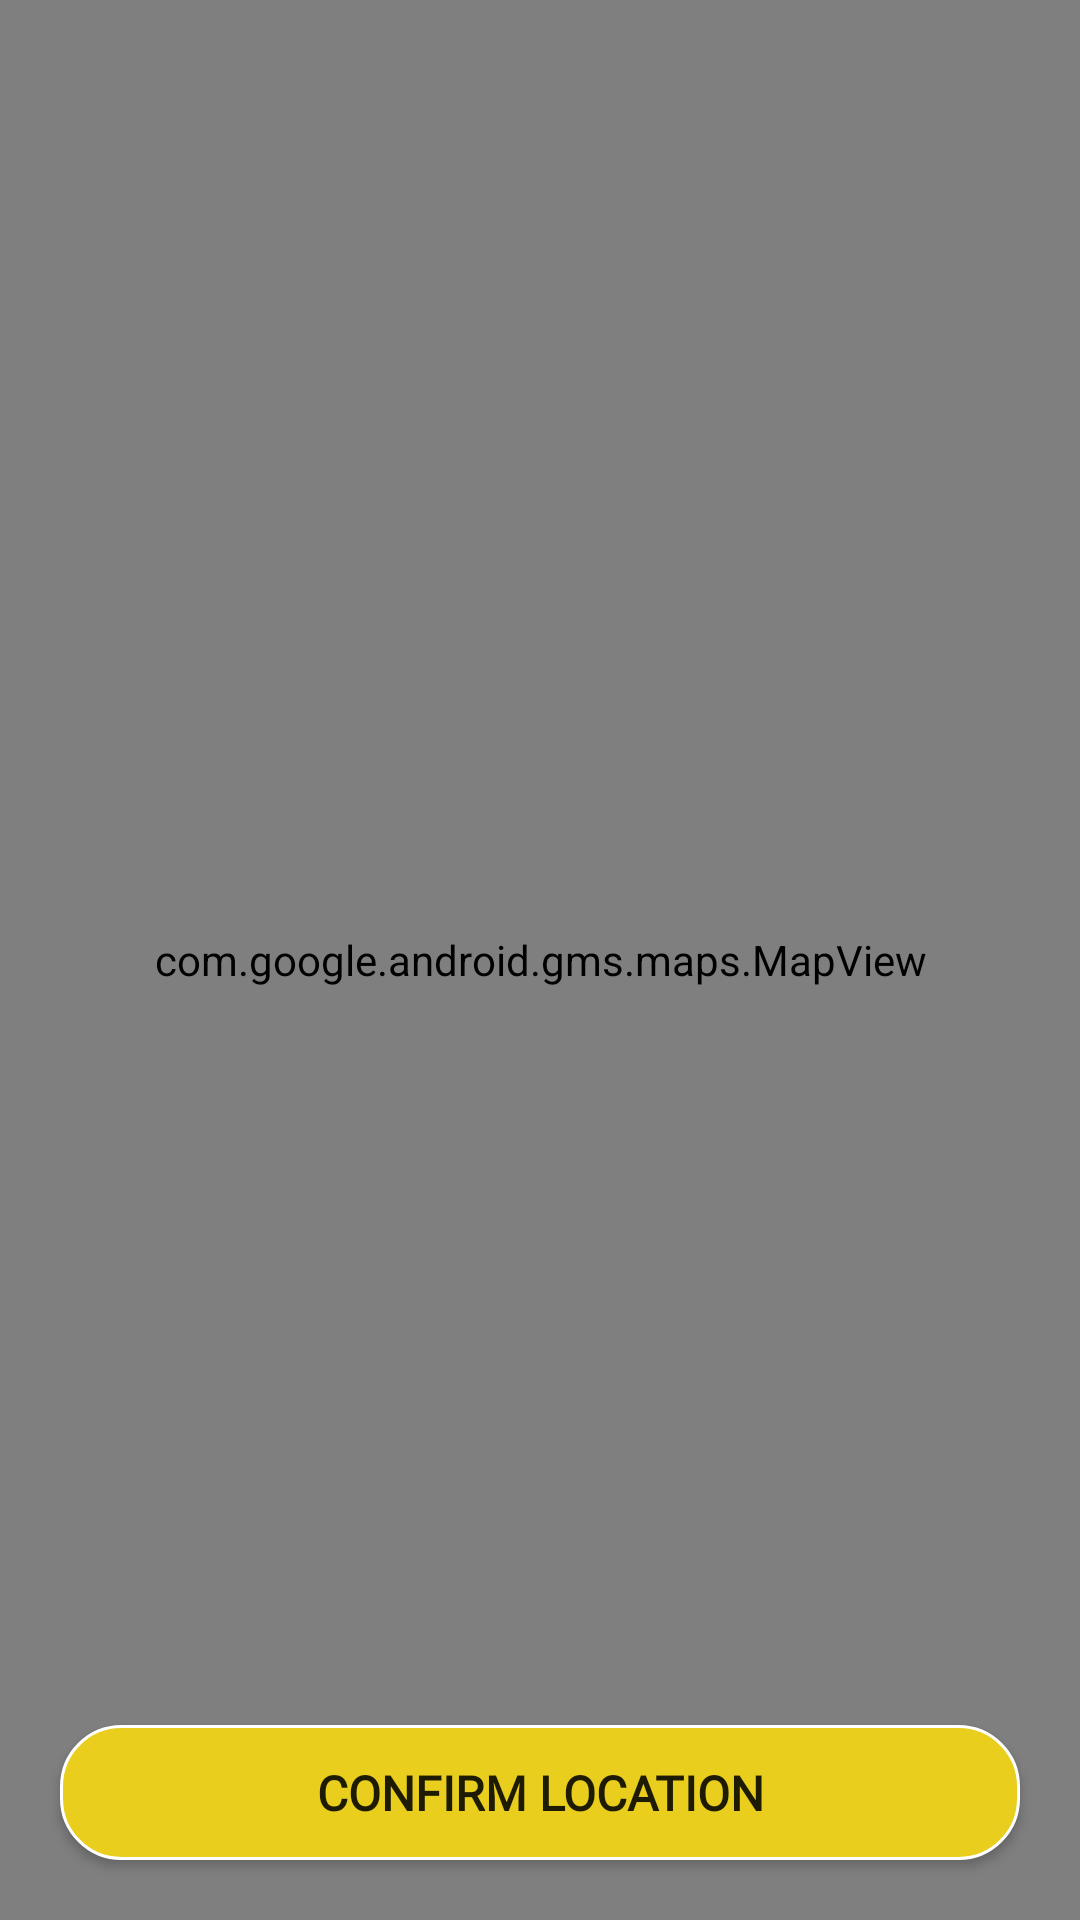

Write the Android layout XML for this screen, with the resource values it uses.
<!-- AndroidManifest.xml: application theme AppTheme -->
<!-- res/layout/map_popup.xml -->
<?xml version="1.0" encoding="utf-8"?>
<RelativeLayout xmlns:android="http://schemas.android.com/apk/res/android"
    xmlns:app="http://schemas.android.com/apk/res-auto"
    xmlns:tools="http://schemas.android.com/tools"
    android:layout_width="match_parent"
    android:layout_height="match_parent"
    tools:context=".Map">

    <com.google.android.gms.maps.MapView
        android:id="@+id/map_pickupLocation"
        android:layout_width="match_parent"
        android:layout_height="match_parent"/>



    <ImageView
        android:layout_width="wrap_content"
        android:layout_height="wrap_content"
        android:id="@+id/school_map_marker"
        android:src="@drawable/icon_send"
        android:layout_marginBottom="40dp"
        android:layout_centerInParent="true"


        />




    <Button
        android:id="@+id/btn_confirmMapLocation"
        android:layout_width="match_parent"
        android:layout_height="45dp"
        android:layout_marginLeft="20dp"
        android:layout_marginRight="20dp"
        android:layout_alignParentBottom="true"
        android:layout_marginBottom="20dp"
        android:background="@drawable/btn_map"
        android:fontFamily="@font/nunito_regular"
        android:text="Confirm Location"
        android:textSize="16sp"
        android:textStyle="bold" />

</RelativeLayout>
<!-- resources referenced by this layout -->
<resources>
  <!-- drawable btn_map (drawable) -->
  <?xml version="1.0" encoding="utf-8"?>
  <selector xmlns:android="http://schemas.android.com/apk/res/android">
      <item android:state_selected="false">
          <shape xmlns:android="http://schemas.android.com/apk/res/android" android:shape="rectangle">
  
              <stroke
                  android:width="1dp"
                  android:color="@color/white"></stroke>
              <corners android:radius= "20dp" />
              <solid android:color="@color/colorAccent"></solid>
          </shape>
      </item>
  </selector>
  <style name="AppTheme" parent="Theme.AppCompat.Light.DarkActionBar">
          
          <item name="colorPrimary">@color/colorPrimary</item>
          <item name="colorPrimaryDark">@color/colorPrimary</item>
          <item name="colorAccent">@color/colorPrimary</item>
  
          <item name="windowActionBar">false</item>
          <item name="windowNoTitle">true</item>
          <item name="android:statusBarColor">@color/colorPrimary</item>
      </style>
  <color name="white">#FFFFFF</color>
  <color name="colorAccent">#E9CE1D</color>
  <color name="colorPrimary">#E9CE1D</color>
</resources>
